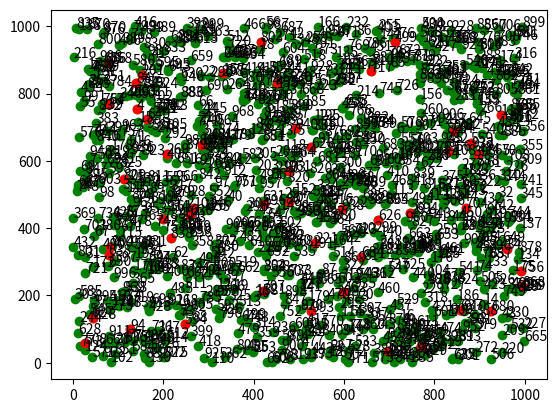

Recreate this plot in Python.
import matplotlib.pyplot as plt
import numpy as np
import random
import csv


def dist(x1, y1, x2, y2):
    return float(np.sqrt((x2 - x1) * (x2 - x1) + (y2 - y1) * (y2 - y1)))


# Fixing random state for reproducibility
np.random.seed(0)

# node parameter
N = 1000  # total no. of nodes
n = 50  # total faulty nodes in network
tr = 74  # transmission range of each nodes
x1 = 24.4  # lower threshold
x2 = 26.3  # upper threshold
l1, l2 = 0, 1000  # random position at which faulty nodes present
a1 = 50 * pow(10, -9)
a2 = 10 * pow(10, -12)
a3 = 50 * pow(10, -9)
TEC = 0

sensor_val = np.array([round(random.uniform(x1, x2), 2) for i in range(0, N)])

x = np.array([round(random.uniform(l1, l2), 2) for i in range(0, N)])

y = np.array([round(random.uniform(l1, l2), 2) for i in range(0, N)])

distance = np.array([[0.0 for i in range(0, N)] for j in range(0, N)])

no_of_neigh = np.array(
    [0 for i in range(0, N)]
)  # array to store no. of neighbours of a sensor i

neigh_node_of_i = np.array(
    [[0 for i in range(0, N)] for j in range(0, N)]
)  # array to store the neighbours of sensor i


for i in range(0, N):  # loop to calculate distance between the nodes
    for j in range(0, N):
        distance[i][j] = dist(x[i], y[i], x[j], y[j])

for i in range(0, N):  # loop to calculate neighbours and their quantity
    for j in range(0, N):
        if distance[i][j] <= tr:
            no_of_neigh[i] = no_of_neigh[i] + 1
            neigh_node_of_i[i][j] = 1


# fault injecting on the node
f_val = [100.0, -987, 3454, -232, 2000]
secure_random = random.SystemRandom()
faulty = random.sample(range(l1, l2), n)
for i in faulty:
    sensor_val[i] = secure_random.choice(f_val)

Energy = []

for i in range(0, N):
    Ei = 0
    Etx = sensor_val[i] * (a1 + a2 * pow(tr, 2))
    Erx = -abs(sensor_val[i]) * a3  # it substract the itself data
    node_id = []
    data = []
    # amd = []
    for j in range(0, N):
        if neigh_node_of_i[i][j] == 1:
            node_id.append(j)
            data.append(sensor_val[j])

            Erx = Erx + abs(sensor_val[j]) * a3
    Ei = Etx + Erx
    Energy.append(Ei)
    # print("node no=",i)
    # print("node id=",node_id)
    # print("data=",data)

TEC = sum(Energy)
print(TEC)

# for writing in csv file
row = [tr, TEC]
with open("exp4_TEC.csv", "a") as csvFile:
    writer = csv.writer(csvFile)
    writer.writerow(row)
csvFile.close()


# for plotting the node diagram'''
fig, ax = plt.subplots()
ax.scatter(x, y, color="g")
for i in faulty:
    ax.scatter(x[i], y[i], color="r")

for i, txt in enumerate([z for z in range(0, N)]):
    plt.annotate(txt, (x[i], y[i]))

plt.show()
